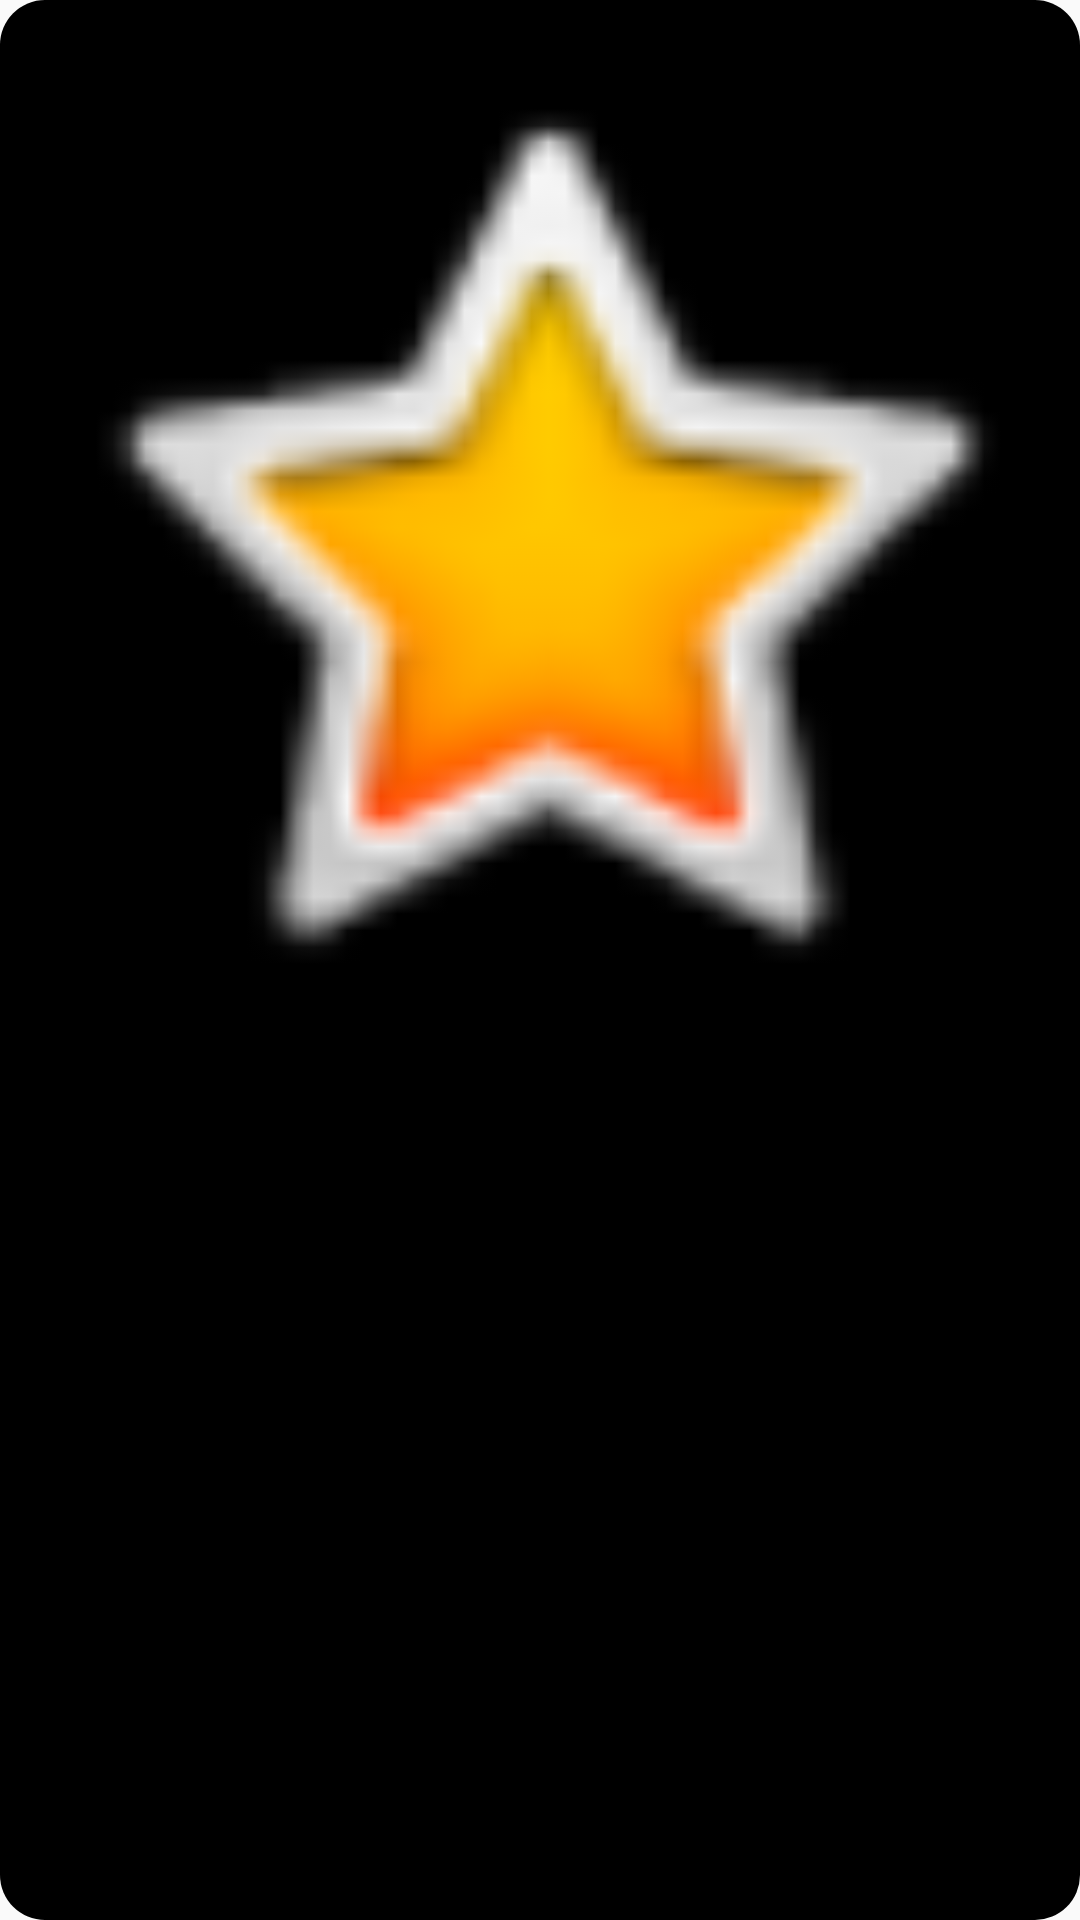

Android layout source for this screen:
<!-- AndroidManifest.xml: application theme AppTheme -->
<!-- res/layout/tile.xml -->
<?xml version="1.0" encoding="utf-8"?>
<LinearLayout xmlns:android="http://schemas.android.com/apk/res/android"
    xmlns:app="http://schemas.android.com/apk/res-auto"
    android:id="@+id/tile"
    android:layout_width="match_parent"
    android:layout_height="150dip"
    android:background="@drawable/tile_selector"
    android:orientation="vertical"
    android:weightSum="2"
    android:layout_margin="5dip"
    android:clickable="true"
    android:focusable="true">

    <ImageView
        android:id="@+id/tile_image"
        android:layout_width="match_parent"
        android:layout_height="100dip"
        android:layout_gravity="center_vertical|fill_horizontal"
        android:foregroundGravity="center"
        android:layout_weight="1"
        app:srcCompat="@android:drawable/btn_star_big_on"
        android:contentDescription="@string/app_tile_description" />

    <TextView
        android:id="@+id/tile_label"
        android:layout_width="match_parent"
        android:layout_height="wrap_content"
        android:layout_gravity="bottom"
        android:layout_weight="1"
        android:gravity="bottom"
        android:textAlignment="center"
        android:textColor="@color/textColor"
        android:textSize="18sp"
        android:textStyle="bold" />
</LinearLayout>
<!-- resources referenced by this layout -->
<resources>
  <color name="textColor">@android:color/white</color>
  <!-- drawable tile_selector (drawable) -->
  <?xml version="1.0" encoding="utf-8"?>
  <selector xmlns:android="http://schemas.android.com/apk/res/android"
      android:layout_width="match_parent"
      android:layout_height="match_parent">
      <item android:drawable="@drawable/selected" android:state_pressed="true" />
      <item android:drawable="@drawable/unselected" />
  </selector>
  <string name="app_tile_description">Icon for one of the several main functions within this application.</string>
  <style name="AppTheme" parent="Theme.AppCompat.Light.DarkActionBar">
          
          <item name="colorPrimary">@color/colorPrimary</item>
          <item name="colorPrimaryDark">@color/colorPrimaryDark</item>
          <item name="colorAccent">@color/colorAccent</item>
      </style>
  <!-- drawable selected (drawable) -->
  <?xml version="1.0" encoding="utf-8"?>
  <shape xmlns:android="http://schemas.android.com/apk/res/android"
      android:layout_width="match_parent"
      android:layout_height="match_parent"
      android:shape="rectangle">
      <solid android:color="@color/selected"/>
      <corners android:bottomRightRadius="15dp" android:bottomLeftRadius="15dp" android:topLeftRadius="15dp" android:topRightRadius="15dp"/>
  </shape>
  <!-- drawable unselected (drawable) -->
  <?xml version="1.0" encoding="utf-8"?>
  <shape xmlns:android="http://schemas.android.com/apk/res/android"
      android:layout_width="match_parent"
      android:layout_height="match_parent"
      android:shape="rectangle">
      <solid android:color="@color/unselected"/>
      <corners android:bottomRightRadius="15dp" android:bottomLeftRadius="15dp" android:topLeftRadius="15dp" android:topRightRadius="15dp"/>
  
  </shape>
  <color name="colorPrimary">#3F51B5</color>
  <color name="colorPrimaryDark">#303F9F</color>
  <color name="colorAccent">#FF4081</color>
  <color name="selected">#d3d3d3</color>
  <color name="unselected">#000000</color>
</resources>
